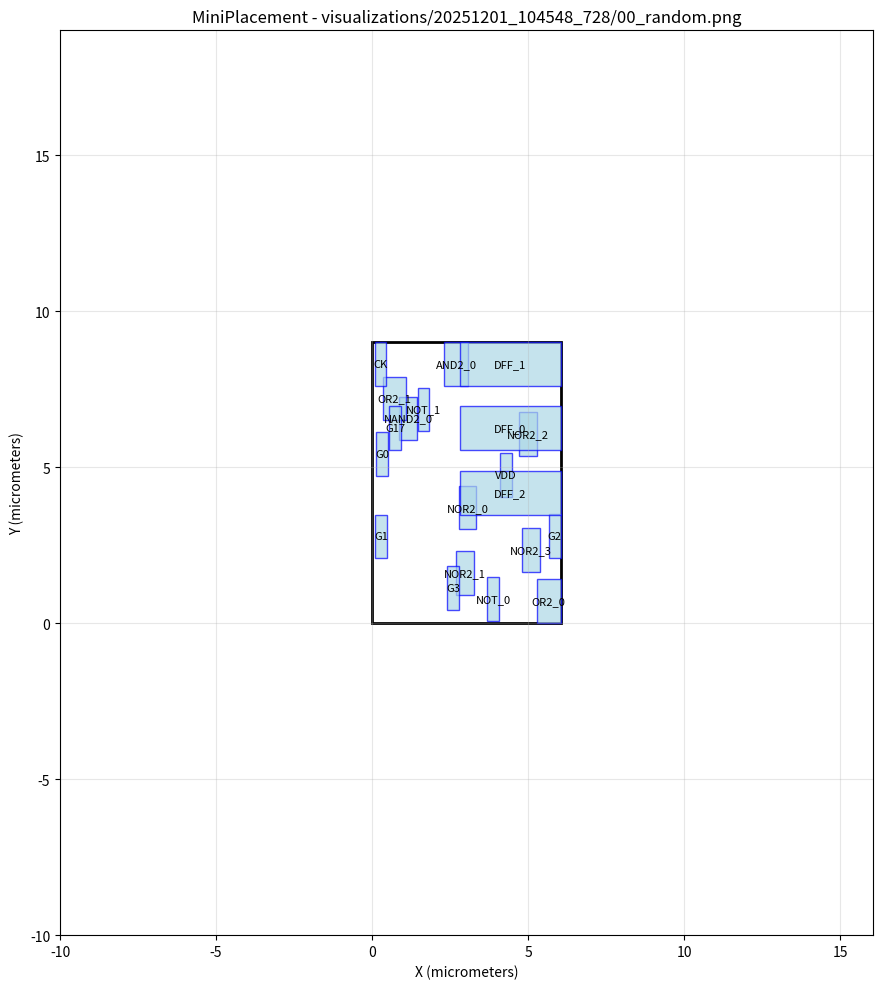

The matplotlib source for this figure: (Note: this script raises an exception after producing the figure.)
#!/usr/bin/env python3
import matplotlib.pyplot as plt
import matplotlib.patches as patches

# Create figure and axis
fig, ax = plt.subplots(1, 1, figsize=(12, 10))

# Draw core area boundary
core_rect = patches.Rectangle((0, 0), 6.03987, 9, linewidth=2, edgecolor='black', facecolor='none')
ax.add_patch(core_rect)

# Draw cells
cell_colors = []
# Cell: NOR2_3
cell_rect = patches.Rectangle((4.81101, 1.65091), 0.57, 1.4, linewidth=1, edgecolor='blue', facecolor='lightblue', alpha=0.7)
ax.add_patch(cell_rect)
ax.text(5.09601, 2.35091, 'NOR2_3', ha='center', va='center', fontsize=8)

# Cell: NOR2_2
cell_rect = patches.Rectangle((4.70923, 5.37165), 0.57, 1.4, linewidth=1, edgecolor='blue', facecolor='lightblue', alpha=0.7)
ax.add_patch(cell_rect)
ax.text(4.99423, 6.07165, 'NOR2_2', ha='center', va='center', fontsize=8)

# Cell: NOR2_1
cell_rect = patches.Rectangle((2.69277, 0.899774), 0.57, 1.4, linewidth=1, edgecolor='blue', facecolor='lightblue', alpha=0.7)
ax.add_patch(cell_rect)
ax.text(2.97777, 1.59977, 'NOR2_1', ha='center', va='center', fontsize=8)

# Cell: NOR2_0
cell_rect = patches.Rectangle((2.7738, 3.00338), 0.57, 1.4, linewidth=1, edgecolor='blue', facecolor='lightblue', alpha=0.7)
ax.add_patch(cell_rect)
ax.text(3.0588, 3.70338, 'NOR2_0', ha='center', va='center', fontsize=8)

# Cell: NAND2_0
cell_rect = patches.Rectangle((0.862897, 5.858), 0.57, 1.4, linewidth=1, edgecolor='blue', facecolor='lightblue', alpha=0.7)
ax.add_patch(cell_rect)
ax.text(1.1479, 6.558, 'NAND2_0', ha='center', va='center', fontsize=8)

# Cell: OR2_1
cell_rect = patches.Rectangle((0.340718, 6.49799), 0.76, 1.4, linewidth=1, edgecolor='blue', facecolor='lightblue', alpha=0.7)
ax.add_patch(cell_rect)
ax.text(0.720718, 7.19799, 'OR2_1', ha='center', va='center', fontsize=8)

# Cell: OR2_0
cell_rect = patches.Rectangle((5.27987, 0.00700888), 0.76, 1.4, linewidth=1, edgecolor='blue', facecolor='lightblue', alpha=0.7)
ax.add_patch(cell_rect)
ax.text(5.65987, 0.707009, 'OR2_0', ha='center', va='center', fontsize=8)

# Cell: DFF_0
cell_rect = patches.Rectangle((2.80987, 5.55733), 3.23, 1.4, linewidth=1, edgecolor='blue', facecolor='lightblue', alpha=0.7)
ax.add_patch(cell_rect)
ax.text(4.42487, 6.25733, 'DFF_0', ha='center', va='center', fontsize=8)

# Cell: NOT_0
cell_rect = patches.Rectangle((3.6943, 0.0635968), 0.38, 1.4, linewidth=1, edgecolor='blue', facecolor='lightblue', alpha=0.7)
ax.add_patch(cell_rect)
ax.text(3.8843, 0.763597, 'NOT_0', ha='center', va='center', fontsize=8)

# Cell: G0
cell_rect = patches.Rectangle((0.139294, 4.72297), 0.38, 1.4, linewidth=1, edgecolor='blue', facecolor='lightblue', alpha=0.7)
ax.add_patch(cell_rect)
ax.text(0.329294, 5.42297, 'G0', ha='center', va='center', fontsize=8)

# Cell: G3
cell_rect = patches.Rectangle((2.41511, 0.419991), 0.38, 1.4, linewidth=1, edgecolor='blue', facecolor='lightblue', alpha=0.7)
ax.add_patch(cell_rect)
ax.text(2.60511, 1.11999, 'G3', ha='center', va='center', fontsize=8)

# Cell: G2
cell_rect = patches.Rectangle((5.65987, 2.09494), 0.38, 1.4, linewidth=1, edgecolor='blue', facecolor='lightblue', alpha=0.7)
ax.add_patch(cell_rect)
ax.text(5.84987, 2.79494, 'G2', ha='center', va='center', fontsize=8)

# Cell: G17
cell_rect = patches.Rectangle((0.547251, 5.56547), 0.38, 1.4, linewidth=1, edgecolor='blue', facecolor='lightblue', alpha=0.7)
ax.add_patch(cell_rect)
ax.text(0.737251, 6.26547, 'G17', ha='center', va='center', fontsize=8)

# Cell: AND2_0
cell_rect = patches.Rectangle((2.31002, 7.6), 0.76, 1.4, linewidth=1, edgecolor='blue', facecolor='lightblue', alpha=0.7)
ax.add_patch(cell_rect)
ax.text(2.69002, 8.3, 'AND2_0', ha='center', va='center', fontsize=8)

# Cell: DFF_1
cell_rect = patches.Rectangle((2.80987, 7.6), 3.23, 1.4, linewidth=1, edgecolor='blue', facecolor='lightblue', alpha=0.7)
ax.add_patch(cell_rect)
ax.text(4.42487, 8.3, 'DFF_1', ha='center', va='center', fontsize=8)

# Cell: VDD
cell_rect = patches.Rectangle((4.10897, 4.05449), 0.38, 1.4, linewidth=1, edgecolor='blue', facecolor='lightblue', alpha=0.7)
ax.add_patch(cell_rect)
ax.text(4.29897, 4.75449, 'VDD', ha='center', va='center', fontsize=8)

# Cell: CK
cell_rect = patches.Rectangle((0.0801186, 7.6), 0.38, 1.4, linewidth=1, edgecolor='blue', facecolor='lightblue', alpha=0.7)
ax.add_patch(cell_rect)
ax.text(0.270119, 8.3, 'CK', ha='center', va='center', fontsize=8)

# Cell: DFF_2
cell_rect = patches.Rectangle((2.80987, 3.46875), 3.23, 1.4, linewidth=1, edgecolor='blue', facecolor='lightblue', alpha=0.7)
ax.add_patch(cell_rect)
ax.text(4.42487, 4.16875, 'DFF_2', ha='center', va='center', fontsize=8)

# Cell: G1
cell_rect = patches.Rectangle((0.0964341, 2.07804), 0.38, 1.4, linewidth=1, edgecolor='blue', facecolor='lightblue', alpha=0.7)
ax.add_patch(cell_rect)
ax.text(0.286434, 2.77804, 'G1', ha='center', va='center', fontsize=8)

# Cell: NOT_1
cell_rect = patches.Rectangle((1.45576, 6.14937), 0.38, 1.4, linewidth=1, edgecolor='blue', facecolor='lightblue', alpha=0.7)
ax.add_patch(cell_rect)
ax.text(1.64576, 6.84937, 'NOT_1', ha='center', va='center', fontsize=8)

# Draw nets as fly-lines
net_colors = []
# Set plot properties
ax.set_aspect('equal')
ax.set_xlim(-10, 16.0399)
ax.set_ylim(-10, 19)
ax.set_xlabel('X (micrometers)')
ax.set_ylabel('Y (micrometers)')
ax.set_title('MiniPlacement - visualizations/20251201_104548_728/00_random.png')
ax.grid(True, alpha=0.3)

# Save the plot
plt.tight_layout()
plt.savefig('visualizations/20251201_104548_728/00_random.png', dpi=150, bbox_inches='tight')
plt.close()

print("Plot saved as: visualizations/20251201_104548_728/00_random.png")
